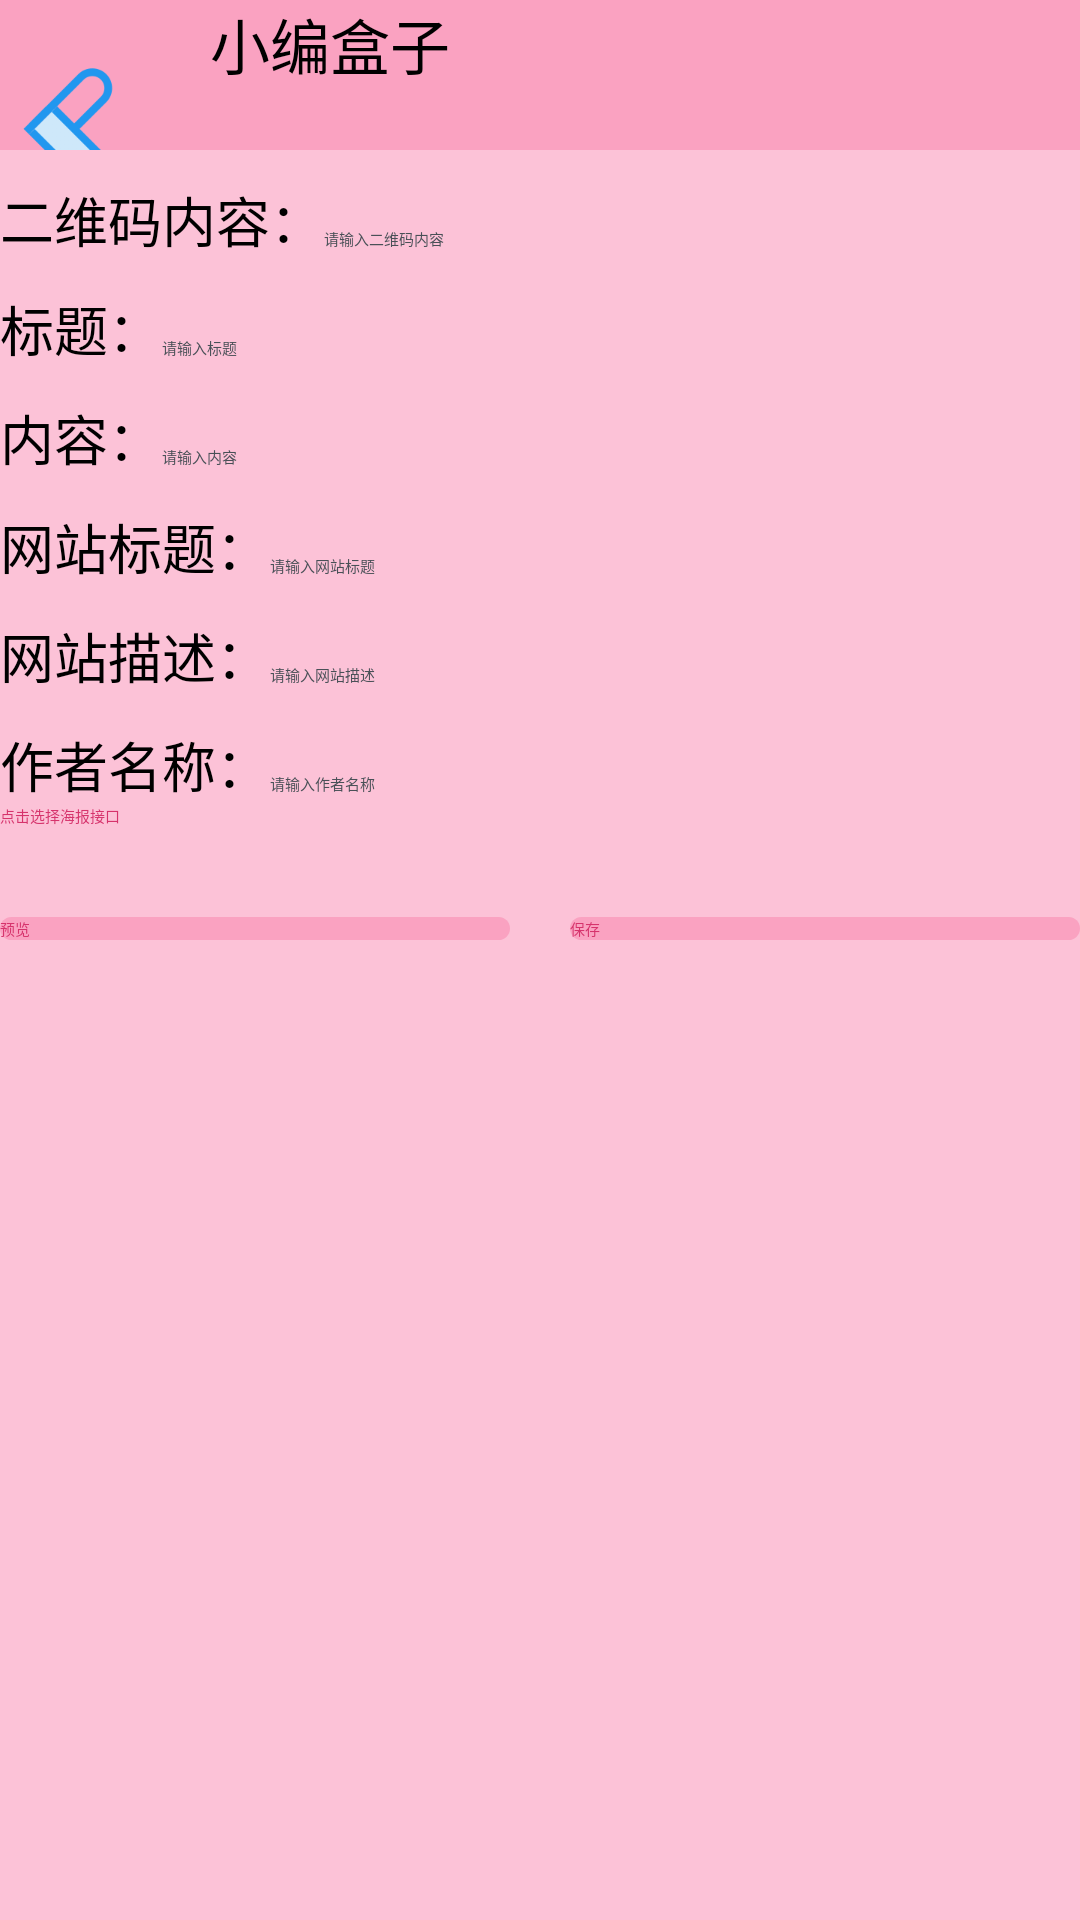

Layout XML and referenced resources for this Android screen:
<!-- AndroidManifest.xml: application theme Theme.One -->
<!-- res/layout/activity_function4.xml -->
<?xml version="1.0" encoding="utf-8"?>
<RelativeLayout xmlns:android="http://schemas.android.com/apk/res/android"
    xmlns:app="http://schemas.android.com/apk/res-auto"
    xmlns:tools="http://schemas.android.com/tools"
    android:layout_width="match_parent"
    android:layout_height="match_parent"
    android:background="@color/bt_register_begin"
    tools:context=".function.function1">

    <LinearLayout
        android:id="@+id/image_below"
        android:layout_width="match_parent"
        android:layout_height="wrap_content"
        android:background="@color/top_color"
        android:orientation="horizontal">

        <Button
            android:layout_width="50dp"
            android:layout_height="50dp"
            android:onClick="main_function"
            android:background="@drawable/all_arrow"/>

        <TextView
            android:id="@+id/function1_text"
            android:layout_marginLeft="@dimen/dimen_20dp"
            android:layout_width="match_parent"
            android:layout_height="wrap_content"
            android:text="@string/layout_top1"
            android:textSize="@dimen/dimen_20sp"
            android:layout_marginStart="@dimen/dimen_20dp" />

    </LinearLayout>


<LinearLayout
    android:id="@+id/image_belows"
    android:layout_width="match_parent"
    android:layout_height="wrap_content"
    android:orientation="vertical"
    android:layout_below="@+id/image_below">

<LinearLayout
    android:layout_width="match_parent"
    android:layout_height="wrap_content"
    android:layout_marginTop="10dp"
    android:orientation="horizontal">

    <TextView
        android:id="@+id/f4_one"
        android:layout_width="wrap_content"
        android:layout_height="wrap_content"
        android:gravity="center"
        android:textSize="@dimen/dimen_18sp"
        android:text="二维码内容："/>

    <EditText
        android:id="@+id/f4_ones"
        android:layout_width="match_parent"
        android:layout_height="wrap_content"
        android:theme="@style/hint_style"
        android:lines="1"
        android:textColor="#495057"
        android:hint="请输入二维码内容"/>

</LinearLayout>

    <LinearLayout
        android:layout_width="match_parent"
        android:layout_height="wrap_content"
        android:layout_marginTop="10dp"
        android:orientation="horizontal"
        android:layout_below="@+id/image_below">

        <TextView
            android:id="@+id/f4_two"
            android:layout_width="wrap_content"
            android:layout_height="wrap_content"
            android:gravity="center"
            android:textSize="@dimen/dimen_18sp"
            android:text="标题："/>

        <EditText
            android:id="@+id/f4_twos"
            android:layout_width="match_parent"
            android:layout_height="wrap_content"
            android:theme="@style/hint_style"
            android:textColor="#495057"
            android:lines="1"
            android:hint="请输入标题"/>

    </LinearLayout>

    <LinearLayout
        android:layout_width="match_parent"
        android:layout_height="wrap_content"
        android:layout_marginTop="10dp"
        android:orientation="horizontal"
        android:layout_below="@+id/image_below">

        <TextView
            android:id="@+id/f4_three"
            android:layout_width="wrap_content"
            android:layout_height="wrap_content"
            android:gravity="center"
            android:textSize="@dimen/dimen_18sp"
            android:text="内容："/>

        <EditText
            android:id="@+id/f4_threes"
            android:layout_width="match_parent"
            android:layout_height="wrap_content"
            android:theme="@style/hint_style"
            android:textColor="#495057"
            android:lines="1"
            android:hint="请输入内容"/>

    </LinearLayout>

    <LinearLayout
        android:layout_width="match_parent"
        android:layout_height="wrap_content"
        android:layout_marginTop="10dp"
        android:orientation="horizontal"
        android:layout_below="@+id/image_below">

        <TextView
            android:id="@+id/f4_four"
            android:layout_width="wrap_content"
            android:layout_height="wrap_content"
            android:gravity="center"
            android:textSize="@dimen/dimen_18sp"
            android:text="网站标题："/>

        <EditText
            android:id="@+id/f4_fours"
            android:layout_width="match_parent"
            android:layout_height="wrap_content"
            android:theme="@style/hint_style"
            android:textColor="#495057"
            android:lines="1"
            android:hint="请输入网站标题"/>

    </LinearLayout>

    <LinearLayout
        android:layout_width="match_parent"
        android:layout_height="wrap_content"
        android:layout_marginTop="10dp"
        android:orientation="horizontal"
        android:layout_below="@+id/image_below">

        <TextView
            android:id="@+id/f4_five"
            android:layout_width="wrap_content"
            android:layout_height="wrap_content"
            android:gravity="center"
            android:textSize="@dimen/dimen_18sp"
            android:text="网站描述："/>

        <EditText
            android:id="@+id/f4_fives"
            android:layout_width="match_parent"
            android:layout_height="wrap_content"
            android:theme="@style/hint_style"
            android:textColor="#495057"
            android:lines="1"
            android:hint="请输入网站描述"/>

    </LinearLayout>

    <LinearLayout
        android:layout_width="match_parent"
        android:layout_height="wrap_content"
        android:layout_marginTop="10dp"
        android:orientation="horizontal"
        android:layout_below="@+id/image_below">

        <TextView
            android:id="@+id/f4_six"
            android:layout_width="wrap_content"
            android:layout_height="wrap_content"
            android:gravity="center"
            android:textSize="@dimen/dimen_18sp"
            android:text="作者名称："/>

        <EditText
            android:id="@+id/f4_sixs"
            android:layout_width="match_parent"
            android:layout_height="wrap_content"
            android:theme="@style/hint_style"
            android:textColor="#495057"
            android:lines="1"
            android:hint="请输入作者名称"/>

    </LinearLayout>

    <Button
        android:id="@+id/f4_button1"
        android:layout_width="match_parent"
        android:layout_height="wrap_content"
        android:textColor="#d6336c"
        android:background="@color/bt_register_begin"
        android:text="点击选择海报接口"/>

</LinearLayout>

<LinearLayout
    android:layout_width="match_parent"
    android:layout_height="wrap_content"
    android:orientation="horizontal"
    android:layout_marginTop="30dp"
    android:layout_below="@+id/image_belows">

    <Button
        android:id="@+id/button2"
        android:layout_width="0dp"
        android:layout_height="wrap_content"
        android:layout_weight="4"
        android:textColor="#d6336c"
        android:background="@drawable/all_button_layout"
        android:text="预览"/>

    <Button
        android:id="@+id/button3"
        android:layout_width="0dp"
        android:layout_height="wrap_content"
        android:layout_weight="4"
        android:textColor="#d6336c"
        android:layout_marginStart="20dp"
        android:background="@drawable/all_button_layout"
        android:text="保存"/>


</LinearLayout>


    






</RelativeLayout>
<!-- resources referenced by this layout -->
<resources>
  <color name="bt_register_begin">#fcc2d7</color>
  <color name="top_color">#faa2c1</color>
  <dimen name="dimen_18sp">18sp</dimen>
  <dimen name="dimen_20dp">20dp</dimen>
  <dimen name="dimen_20sp">20sp</dimen>
  <!-- drawable all_arrow (drawable) -->
  <?xml version="1.0" encoding="utf-8"?>
  <selector xmlns:android="http://schemas.android.com/apk/res/android">
      <item android:state_pressed="true"
          android:drawable="@mipmap/lanlvtubiaozhizuomoban"/>
      <item android:state_pressed="false"
          android:drawable="@mipmap/zuojiantou"/>
  </selector>
  <!-- drawable all_button_layout (drawable) -->
  <?xml version="1.0" encoding="utf-8"?>
  <selector xmlns:android="http://schemas.android.com/apk/res/android">
      <item android:state_pressed="true"
          android:drawable="@drawable/all_button_layout_end"/>
      <item android:state_pressed="false"
          android:drawable="@drawable/all_button_layout_begin"/>
  </selector>
  <!-- mipmap xw: jpg bitmap (mipmap-xhdpi, 214720 bytes) -->
  <string name="layout_top1">小编盒子</string>
  <style name="hint_style" parent="QMUI.Compat">
  
          <item name="colorControlActivated">@color/top_color</item>
      </style>
  <style name="Theme.One" parent="QMUI.Compat">
          
          <item name="colorPrimary">@color/top_color</item>
          <item name="colorPrimaryVariant">@color/top_color</item>
          <item name="colorOnPrimary">@color/white</item>
          <item name="windowNoTitle">true</item>
          <item name="android:windowContentOverlay">@null</item>
  
          
          <item name="colorSecondary">@color/teal_200</item>
          <item name="colorSecondaryVariant">@color/teal_700</item>
          <item name="colorOnSecondary">@color/black</item>
          
          <item name="android:statusBarColor" tools:targetApi="l">?attr/colorPrimaryVariant</item>
          
  
  
  
  
      </style>
  <!-- drawable all_button_layout_end (drawable) -->
  <?xml version="1.0" encoding="utf-8"?>
  <shape xmlns:android="http://schemas.android.com/apk/res/android"
      android:shape="rectangle">
      <corners android:radius="50dp" />
      <solid android:color="#f783ac" />
  </shape>
  <!-- drawable all_button_layout_begin (drawable) -->
  <?xml version="1.0" encoding="utf-8"?>
  <shape xmlns:android="http://schemas.android.com/apk/res/android"
      android:shape="rectangle">
      <corners android:radius="50dp" />
      <solid android:color="#faa2c1" />
  </shape>
  <color name="white">#FFFFFFFF</color>
  <color name="teal_200">#FF03DAC5</color>
  <color name="teal_700">#FF018786</color>
  <color name="black">#FF000000</color>
</resources>
